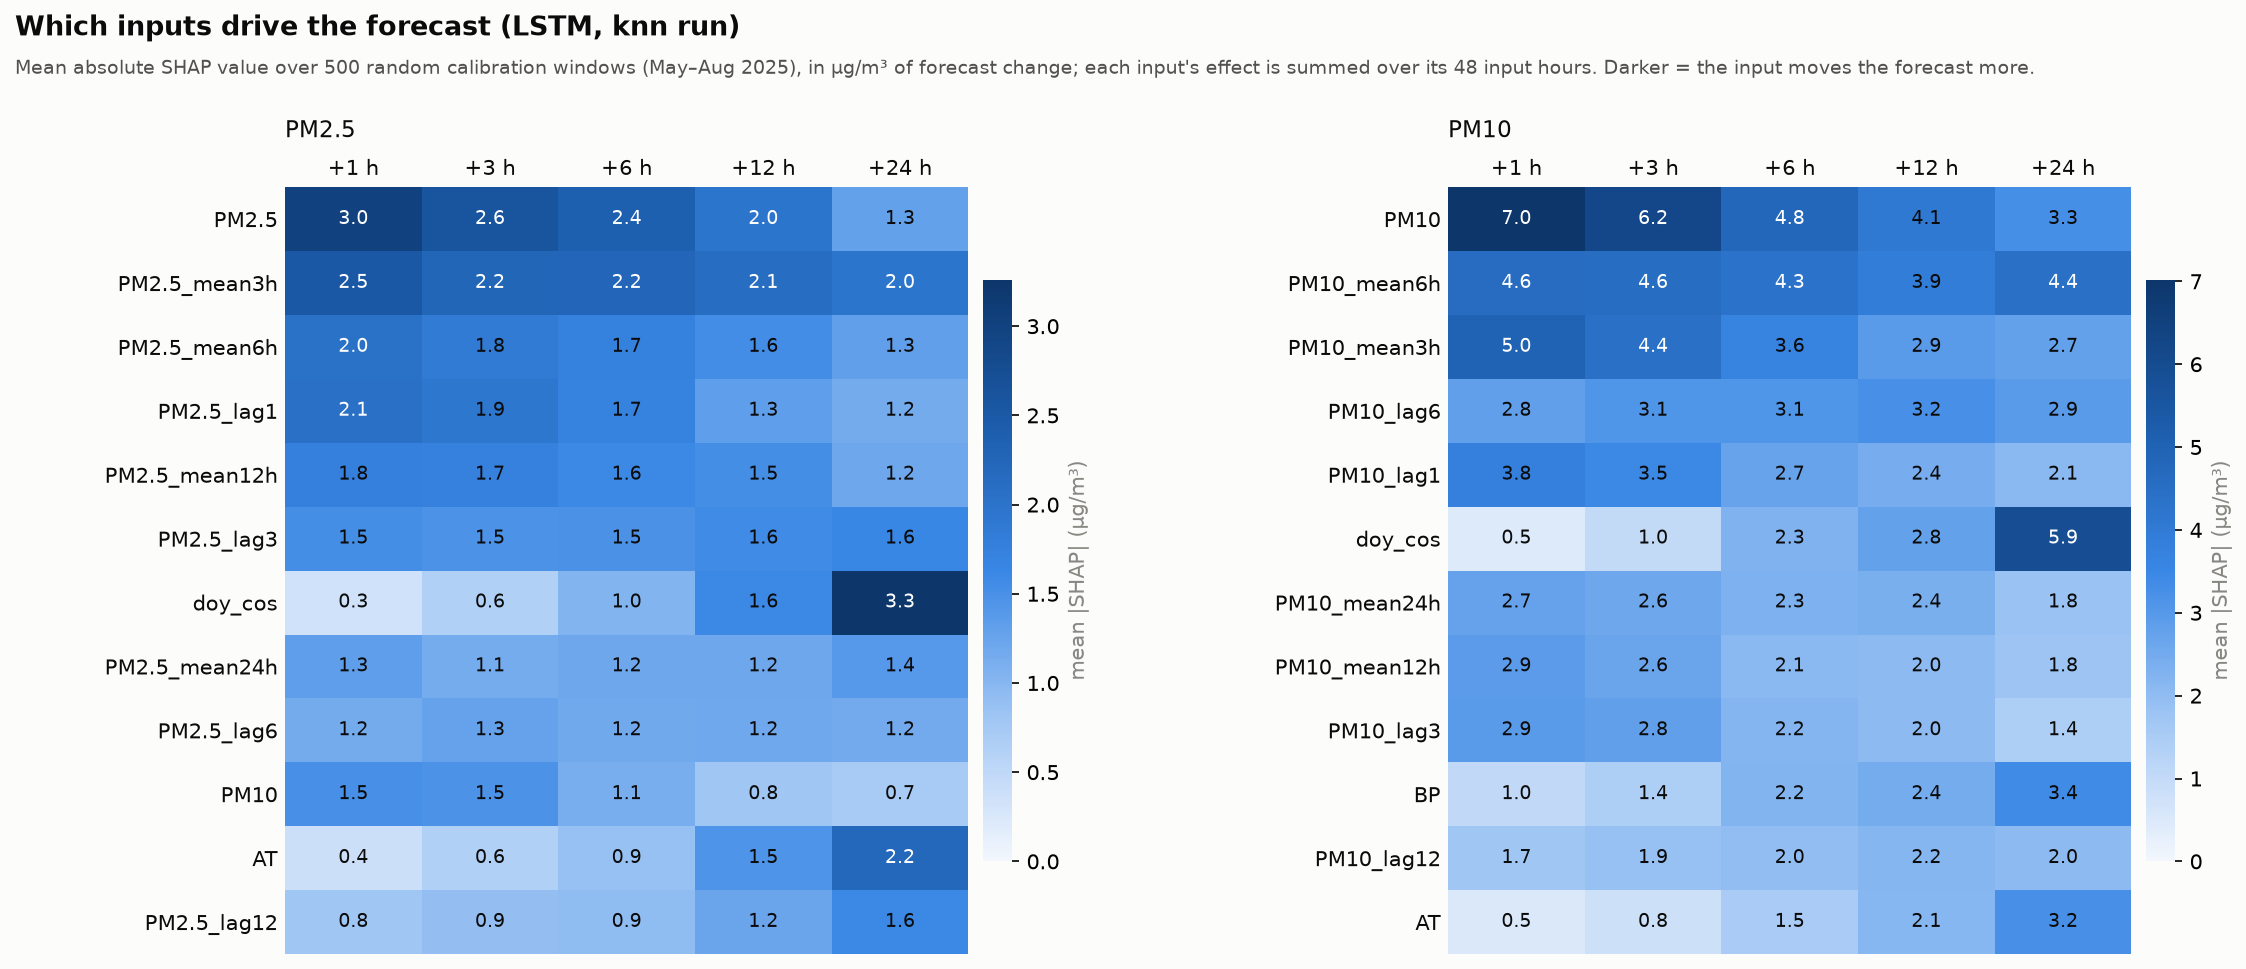

Source data for this figure (header and first rows):
target, horizon, feature, mean_abs_shap, mean_shap, rank
PM10, 1, PM10, 7.018, -6.828, 1
PM10, 1, PM10_mean3h, 5.01, -4.884, 2
PM10, 1, PM10_mean6h, 4.595, -4.52, 3
PM10, 1, PM10_lag1, 3.76, -3.681, 4
PM10, 1, PM10_lag3, 2.938, -2.874, 5
PM10, 1, PM10_mean12h, 2.919, -2.864, 6
PM10, 1, PM10_lag6, 2.817, -2.759, 7
PM10, 1, PM10_mean24h, 2.724, -2.68, 8
PM10, 1, PM2.5, 2.1, -1.411, 9
PM10, 1, PM10_lag12, 1.702, -1.675, 10
PM10, 1, PM2.5_mean3h, 1.352, -1.199, 11
PM10, 1, PM10_lag24, 1.332, -1.319, 12
PM10, 1, PM10_std12h, 1.187, -1.147, 13
PM10, 1, BP, 1.018, -0.9442, 14
PM10, 1, RH, 0.6553, -0.4062, 15
PM10, 1, RF, 0.6468, -0.2899, 16
PM10, 1, PM2.5_lag12, 0.6459, 0.5886, 17
PM10, 1, PM10_std24h, 0.6064, -0.5934, 18
PM10, 1, PM2.5_mean6h, 0.5823, -0.4277, 19
PM10, 1, CO, 0.5599, 0.3205, 20
PM10, 1, PM2.5_lag24, 0.5519, 0.516, 21
PM10, 1, AT, 0.5032, -0.0342, 22
PM10, 1, PM2.5_lag1, 0.4657, -0.0692, 23
PM10, 1, doy_cos, 0.4523, -0.3626, 24
PM10, 1, NO2, 0.4298, 0.0743, 25
PM10, 1, WD_sin, 0.3879, -0.119, 26
PM10, 1, PM2.5_std3h, 0.3566, 0.2638, 27
PM10, 1, hour_cos, 0.3363, -0.0169, 28
PM10, 1, SR, 0.3349, 0.0177, 29
PM10, 1, PM2.5_lag3, 0.3181, -0.2138, 30
PM10, 1, PM2.5_mean12h, 0.2994, -0.1587, 31
PM10, 1, NOX, 0.2817, -0.0386, 32
PM10, 1, SO2, 0.2816, -0.0574, 33
PM10, 1, PM10_std6h, 0.276, -0.2288, 34
PM10, 1, PM2.5_lag6, 0.2506, 0.1611, 35
PM10, 1, PM10_std3h, 0.2486, -0.1908, 36
PM10, 1, BENZENE, 0.2401, 0.088, 37
PM10, 1, NO, 0.2286, -0.2135, 38
PM10, 1, hour_sin, 0.2255, -0.0025, 39
PM10, 1, TOLUENE, 0.2129, -0.002, 40
PM10, 1, PM2.5_std24h, 0.2092, 0.0846, 41
PM10, 1, WD_cos, 0.1865, -0.0871, 42
PM10, 1, PM2.5_std6h, 0.1841, 0.0768, 43
PM10, 1, PM2.5_mean24h, 0.1821, 0.1019, 44
PM10, 1, OZONE, 0.1664, -0.0276, 45
PM10, 1, PM2.5_std12h, 0.1518, -0.0737, 46
PM10, 1, doy_sin, 0.1471, 0.0103, 47
PM10, 1, NH3, 0.1082, -0.0269, 48
PM10, 1, stuck_pm25, 0.05, -0.0044, 49
PM10, 1, stuck_pm10, 0.0, 0.0, 50
PM10, 3, PM10, 6.181, -5.988, 1
PM10, 3, PM10_mean6h, 4.562, -4.491, 2
PM10, 3, PM10_mean3h, 4.433, -4.327, 3
PM10, 3, PM10_lag1, 3.465, -3.378, 4
PM10, 3, PM10_lag6, 3.113, -3.053, 5
PM10, 3, PM10_lag3, 2.811, -2.749, 6
PM10, 3, PM10_mean12h, 2.641, -2.592, 7
PM10, 3, PM10_mean24h, 2.58, -2.54, 8
PM10, 3, PM10_lag12, 1.879, -1.845, 9
PM10, 3, PM2.5, 1.802, -0.8308, 10
... 440 more rows
